Run: headless pygame with SDL's dummy video driver; simulated clock (each Clock.tick advances the game by its frame time, no real sleeping); random seed 0; keys injected as events and as key.get_pressed() state; no mouse input.
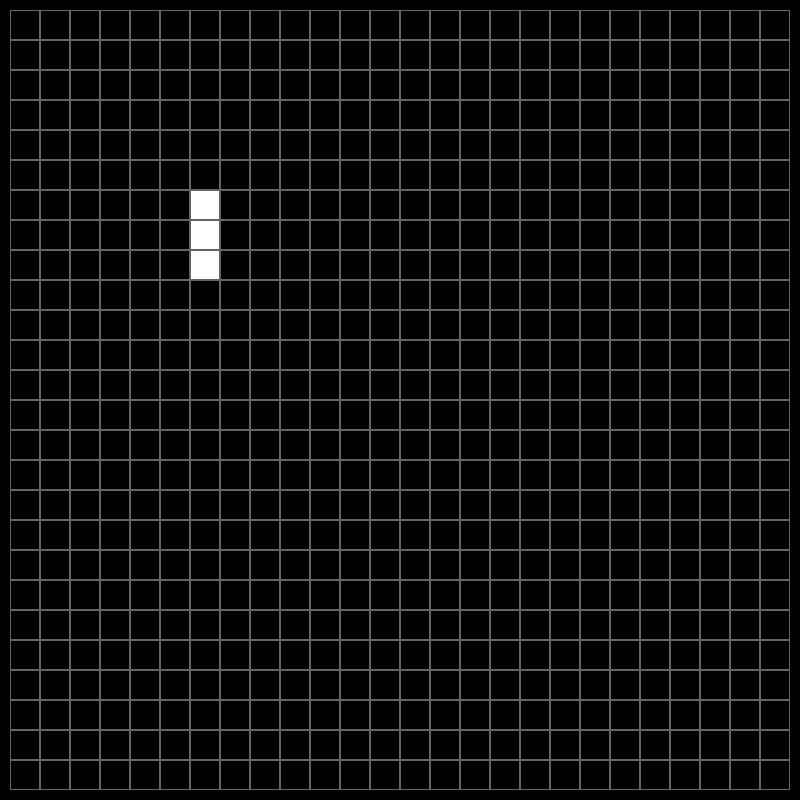
Frame 1 of 4 · flips 1–60 · no input
Frame 2 of 4 · flips 61–180 · tapped SPACE, RETURN · held RIGHT (→), D · screen unchanged from frame 1, image omitted
Frame 3 of 4 · flips 181–300 · held DOWN (↓), S · screen unchanged from frame 2, image omitted
Frame 4 of 4 · flips 301–420 · held LEFT (←), A, UP (↑), W · screen unchanged from frame 3, image omitted

The pygame program that drew these frames:

import pygame

#blocks are the various shapes when occupied in a Matrix. Here it is a 3x3 Matrix
blocks = [
    [[1,4,7], [3, 4, 5]], #straight
    [[1,3,4,5,7]], #cross
    [[0,1,4,5], [1,3,4,6]], #two on two 1
    [[1,2,3,4],[0,3,4,7]], #two on two
    [[0,1,3,6],[0,1,2,5],[2,5,7,8],[3,6,7,8]], #L1
    [[1,2,5,8], [5,6,7,8], [0,3,6,7],[0,1,2,8]], #one one three
    [[4,6,7,8],[0,3,4,6],[0,1,2,4],[2,4,5,8]] #one on three
]


class Block:
    def __init__(self,x,y):
        self.x = x
        self.y = y
        self.type = 0
        self.rotation = 0

    def shape(self):
        return blocks[self.type][self.rotation]


def draw_block():
    for y in range(3):
        for x in range(3):
            if y * 3 + x in block.shape():
                pygame.draw.rect(screen,
                                 (255, 255, 255),
                                 [(x + block.x) * grid_size + x_gap + 1,
                                  (y + block.y) * grid_size + y_gap + 1,
                                 grid_size -2 , grid_size - 2]
                                 )


pygame.init()
screen = pygame.display.set_mode((800, 800))
pygame.display.set_caption('Tetris Game')
game_over = False
block = Block(5, 6)

#variables for drawing grid
grid_size = 30
cols = screen.get_width() // grid_size
rows = screen.get_height() // grid_size
x_gap = (screen.get_width() - cols * grid_size) // 2
y_gap = (screen.get_height() - rows * grid_size) // 2


def draw_grid(cols, rows, grid_size, x_gap, y_gap):
    for y in range(rows): #rows
        for x in range(cols): #columns
            pygame.draw.rect(screen,(100,100,100), [x * grid_size + x_gap,y * grid_size + y_gap,grid_size,grid_size], 1)


while not game_over:
    for event in pygame.event.get():
        if event.type == pygame.QUIT:
            game_over = True

    screen.fill((0, 0, 0))
    draw_grid(rows, cols,grid_size,  x_gap, y_gap)
    draw_block()
    pygame.display.update()

pygame.quit()
